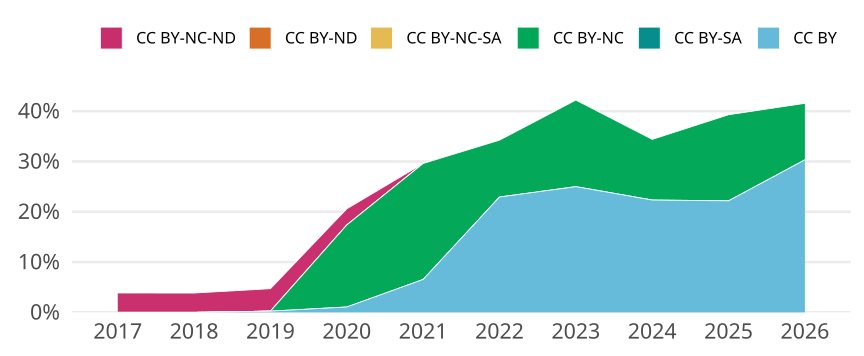

Source data for this figure (header and first rows):
cr_year, jn_all, cc, cc_total, prop
2017, 467, CC BY, 0, 0
2017, 467, CC BY-SA, 0, 0
2017, 467, CC BY-NC, 0, 0
2017, 467, CC BY-NC-SA, 0, 0
2017, 467, CC BY-ND, 0, 0
2017, 467, CC BY-NC-ND, 18, 0.03854
2018, 390, CC BY, 0, 0
2018, 390, CC BY-SA, 0, 0
2018, 390, CC BY-NC, 0, 0
2018, 390, CC BY-NC-SA, 0, 0
2018, 390, CC BY-ND, 0, 0
2018, 390, CC BY-NC-ND, 15, 0.03846
2019, 403, CC BY, 1, 0.002481
2019, 403, CC BY-SA, 0, 0
2019, 403, CC BY-NC, 0, 0
2019, 403, CC BY-NC-SA, 0, 0
2019, 403, CC BY-ND, 0, 0
2019, 403, CC BY-NC-ND, 18, 0.04467
2020, 466, CC BY, 5, 0.01073
2020, 466, CC BY-SA, 0, 0
2020, 466, CC BY-NC, 76, 0.1631
2020, 466, CC BY-NC-SA, 0, 0
2020, 466, CC BY-ND, 0, 0
2020, 466, CC BY-NC-ND, 15, 0.03219
2021, 412, CC BY, 27, 0.06553
2021, 412, CC BY-SA, 0, 0
2021, 412, CC BY-NC, 95, 0.2306
2021, 412, CC BY-NC-SA, 0, 0
2021, 412, CC BY-ND, 0, 0
2021, 412, CC BY-NC-ND, 0, 0
2022, 292, CC BY, 67, 0.2295
2022, 292, CC BY-SA, 0, 0
2022, 292, CC BY-NC, 33, 0.113
2022, 292, CC BY-NC-SA, 0, 0
2022, 292, CC BY-ND, 0, 0
2022, 292, CC BY-NC-ND, 0, 0
2023, 244, CC BY, 61, 0.25
2023, 244, CC BY-SA, 0, 0
2023, 244, CC BY-NC, 42, 0.1721
2023, 244, CC BY-NC-SA, 0, 0
2023, 244, CC BY-ND, 0, 0
2023, 244, CC BY-NC-ND, 0, 0
2024, 282, CC BY, 63, 0.2234
2024, 282, CC BY-SA, 0, 0
2024, 282, CC BY-NC, 34, 0.1206
2024, 282, CC BY-NC-SA, 0, 0
2024, 282, CC BY-ND, 0, 0
2024, 282, CC BY-NC-ND, 0, 0
2025, 257, CC BY, 57, 0.2218
2025, 257, CC BY-SA, 0, 0
2025, 257, CC BY-NC, 44, 0.1712
2025, 257, CC BY-NC-SA, 0, 0
2025, 257, CC BY-ND, 0, 0
2025, 257, CC BY-NC-ND, 0, 0
2026, 89, CC BY, 27, 0.3034
2026, 89, CC BY-SA, 0, 0
2026, 89, CC BY-NC, 10, 0.1124
2026, 89, CC BY-NC-SA, 0, 0
2026, 89, CC BY-ND, 0, 0
2026, 89, CC BY-NC-ND, 0, 0
